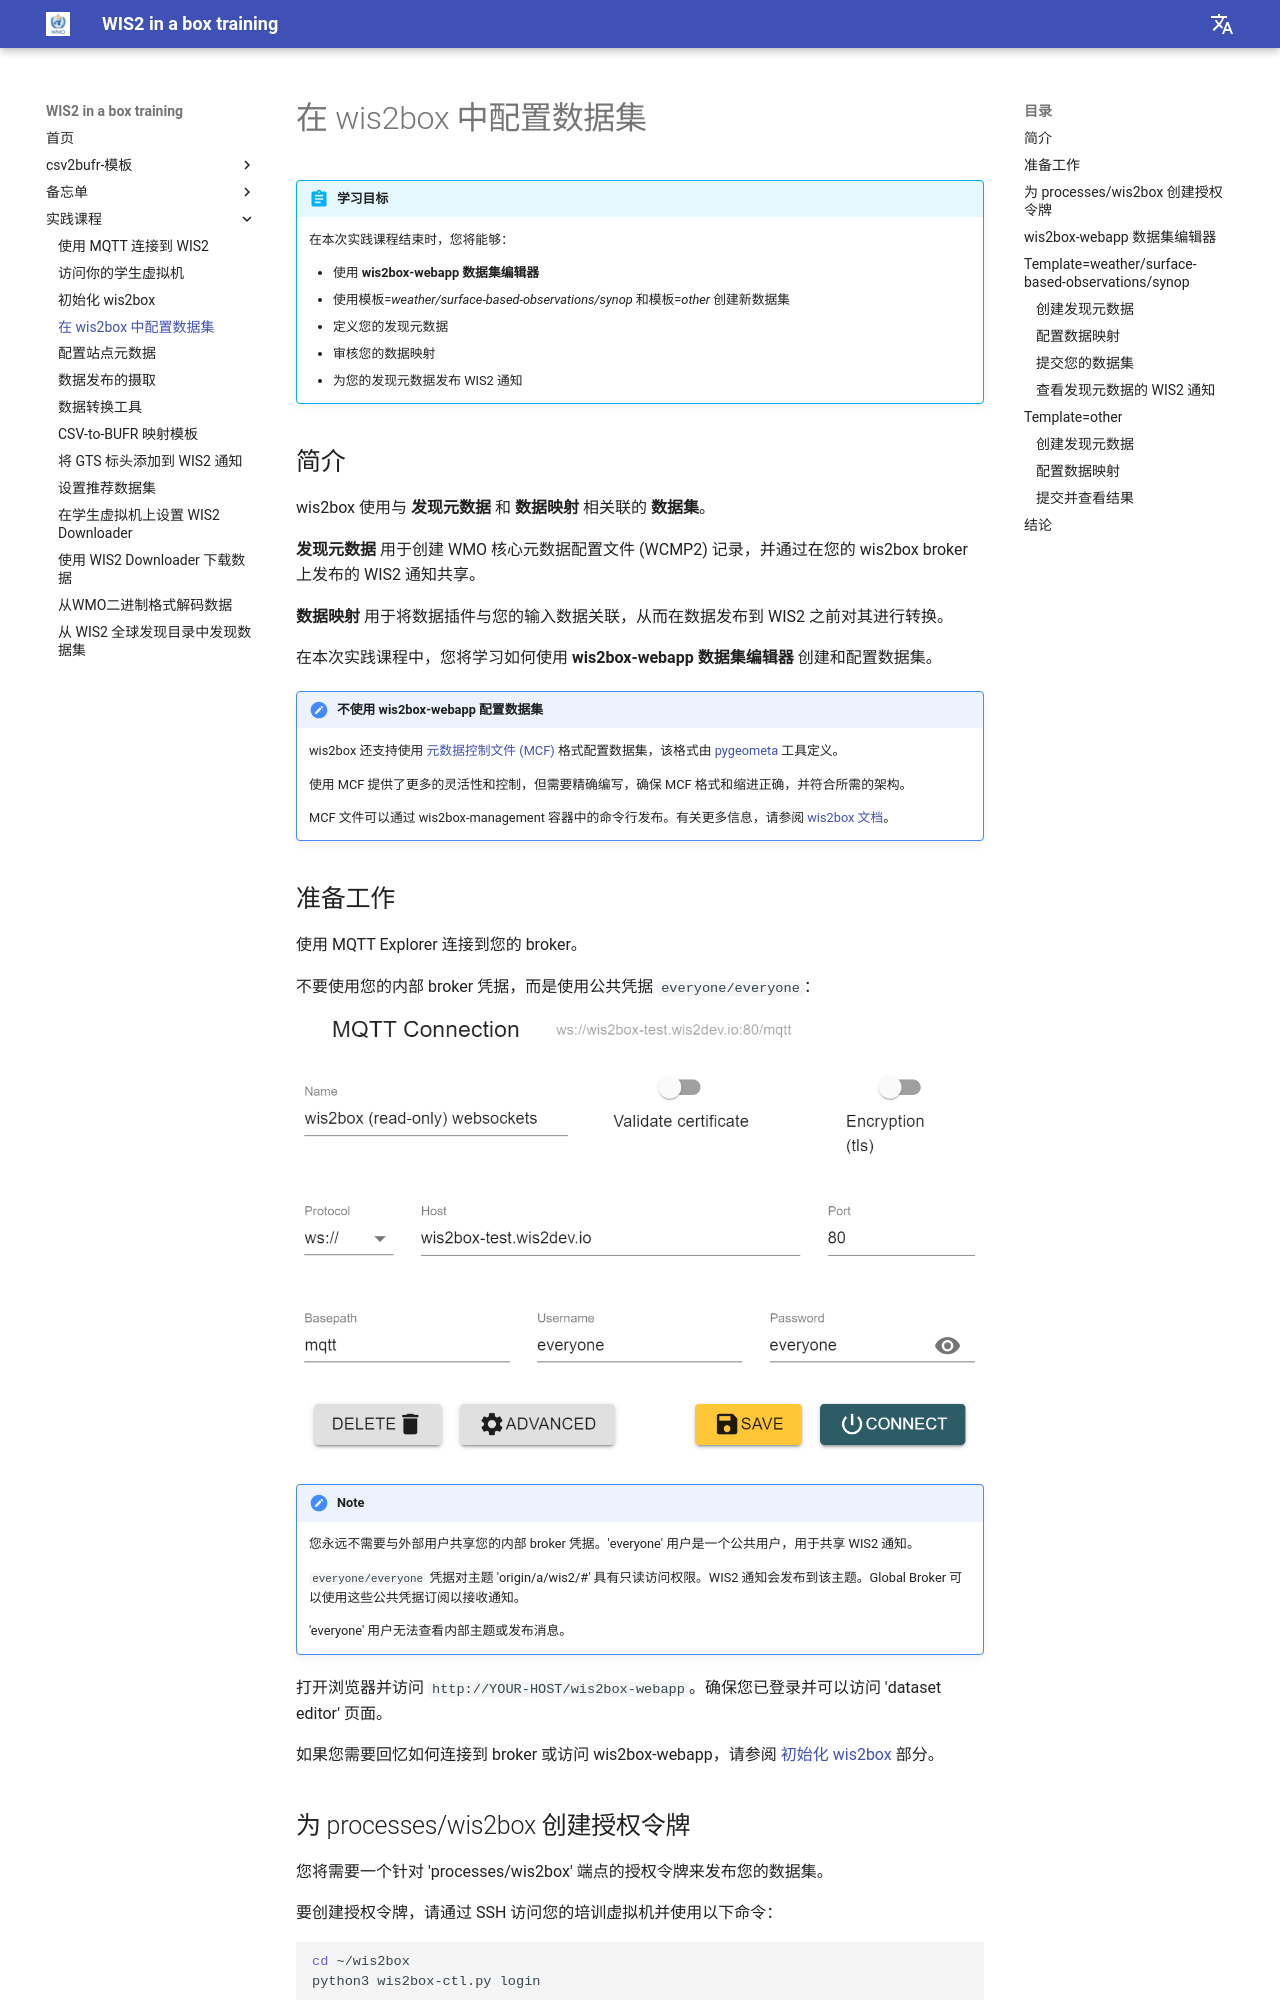

repository: wmo-im/wis2box-training · page: zh/practical-sessions/configuring-wis2box-datasets/index.html · generator: mkdocs

---
title: 在 wis2box 中配置数据集
---

# 在 wis2box 中配置数据集

!!! abstract "学习目标"
    在本次实践课程结束时，您将能够：

    - 使用 **wis2box-webapp 数据集编辑器**
    - 使用模板=*weather/surface-based-observations/synop* 和模板=*other* 创建新数据集
    - 定义您的发现元数据
    - 审核您的数据映射
    - 为您的发现元数据发布 WIS2 通知

## 简介

wis2box 使用与 **发现元数据** 和 **数据映射** 相关联的 **数据集**。

**发现元数据** 用于创建 WMO 核心元数据配置文件 (WCMP2) 记录，并通过在您的 wis2box broker 上发布的 WIS2 通知共享。

**数据映射** 用于将数据插件与您的输入数据关联，从而在数据发布到 WIS2 之前对其进行转换。

在本次实践课程中，您将学习如何使用 **wis2box-webapp 数据集编辑器** 创建和配置数据集。

!!! note "不使用 wis2box-webapp 配置数据集"

    wis2box 还支持使用 [元数据控制文件 (MCF)](https://geopython.github.io/pygeometa/reference/mcf) 格式配置数据集，该格式由 [pygeometa](https://geopython.github.io/pygeometa) 工具定义。
    
    使用 MCF 提供了更多的灵活性和控制，但需要精确编写，确保 MCF 格式和缩进正确，并符合所需的架构。
    
    MCF 文件可以通过 wis2box-management 容器中的命令行发布。有关更多信息，请参阅 [wis2box 文档](https://docs.wis2box.wis.wmo.int/en/latest/reference/running/discovery-metadata.html)。

## 准备工作

使用 MQTT Explorer 连接到您的 broker。

不要使用您的内部 broker 凭据，而是使用公共凭据 `everyone/everyone`：

<img alt="MQTT Explorer: Connect to broker" src="/../assets/img/mqtt-explorer-wis2box-broker-everyone-everyone.png" width="800">

!!! Note

    您永远不需要与外部用户共享您的内部 broker 凭据。'everyone' 用户是一个公共用户，用于共享 WIS2 通知。

    `everyone/everyone` 凭据对主题 'origin/a/wis2/#' 具有只读访问权限。WIS2 通知会发布到该主题。Global Broker 可以使用这些公共凭据订阅以接收通知。
    
    'everyone' 用户无法查看内部主题或发布消息。
    
打开浏览器并访问 `http://YOUR-HOST/wis2box-webapp`。确保您已登录并可以访问 'dataset editor' 页面。

如果您需要回忆如何连接到 broker 或访问 wis2box-webapp，请参阅 [初始化 wis2box](./initializing-wis2box.md) 部分。
